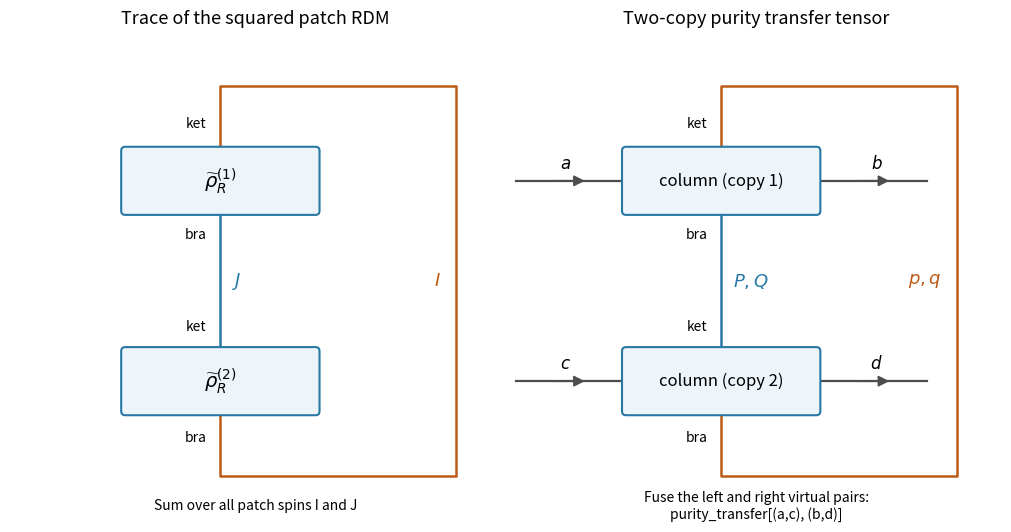

Reproduce this figure in Python. (Note: this script raises an exception after producing the figure.)
"""Show the physical-index connections in the two-copy purity contraction."""
from pathlib import Path

import matplotlib

matplotlib.use("Agg")
import matplotlib.pyplot as plt
from matplotlib.patches import FancyArrowPatch, FancyBboxPatch


BLUE, ORANGE, GRAY = "#2878a5", "#bc5a16", "0.3"


def arrow(ax, start, end, color=GRAY):
    ax.plot(*zip(start, end), color=color, lw=1.6, zorder=1)
    middle = [tuple((1-t)*a+t*b for a, b in zip(start, end)) for t in (.35, .65)]
    ax.add_patch(FancyArrowPatch(*middle, arrowstyle="-|>", mutation_scale=16,
                                color=color, lw=1.3, shrinkA=0, shrinkB=0))


fig, axes = plt.subplots(1, 2, figsize=(10, 5.2), constrained_layout=True)
for ax, columns in zip(axes, (False, True)):
    ax.set(xlim=(-2.1, 2.8), ylim=(-2.4, 2.4), aspect="equal")
    ax.axis("off")
    ax.set_title("Trace of the squared patch RDM" if not columns else
                 "Two-copy purity transfer tensor", fontsize=13, pad=12)
    for y, replica in ((1, 1), (-1, 2)):
        ax.add_patch(FancyBboxPatch((-.95, y-.30), 1.9, .60,
                                   boxstyle="round,pad=0.04", facecolor="#edf5fa",
                                   edgecolor=BLUE, lw=1.5, zorder=3))
        text = (fr"$\widetilde\rho_R^{{({replica})}}$" if not columns else
                f"column (copy {replica})")
        ax.text(0, y, text, ha="center", va="center", fontsize=12 if columns else 14, zorder=4)
        if columns:
            left, right = ("a", "b") if replica == 1 else ("c", "d")
            arrow(ax, (-2.05, y), (-.99, y))
            arrow(ax, (.99, y), (2.05, y))
            ax.text(-1.55, y+.12, f"${left}$", ha="center", fontsize=12)
            ax.text(1.55, y+.12, f"${right}$", ha="center", fontsize=12)

    # Both copies keep ket legs on top and bra legs on the bottom.
    # The inner line joins bra 1 to ket 2; the outer return joins bra 2 to ket 1.
    ax.plot([0, 0], [.66, -.66], color=BLUE, lw=1.8)
    ax.plot([0, 0, 2.35, 2.35, 0, 0],
            [-1.34, -1.95, -1.95, 1.95, 1.95, 1.34], color=ORANGE, lw=1.8)
    inner, outer = ("P,Q", "p,q") if columns else ("J", "I")
    ax.text(.12, 0, f'${inner}$', ha='left', va='center', fontsize=13, color=BLUE)
    ax.text(2.2, 0, f'${outer}$', ha='right', va='center', fontsize=13, color=ORANGE)
    for y,label in ((1.57,'ket'), (.46,'bra'), (-.46,'ket'), (-1.57,'bra')):
        ax.text(-.14, y, label, ha='right', va='center', fontsize=10)
    ax.text(.35, -2.25, 'Sum over all patch spins I and J' if not columns else
            'Fuse the left and right virtual pairs:\npurity_transfer[(a,c), (b,d)]',
            ha='center', va='center', fontsize=10)

fig.savefig(Path(__file__).with_name("ctm_purity_transfer.png"), dpi=200,
            bbox_inches="tight", pad_inches=.12)
plt.close(fig)
